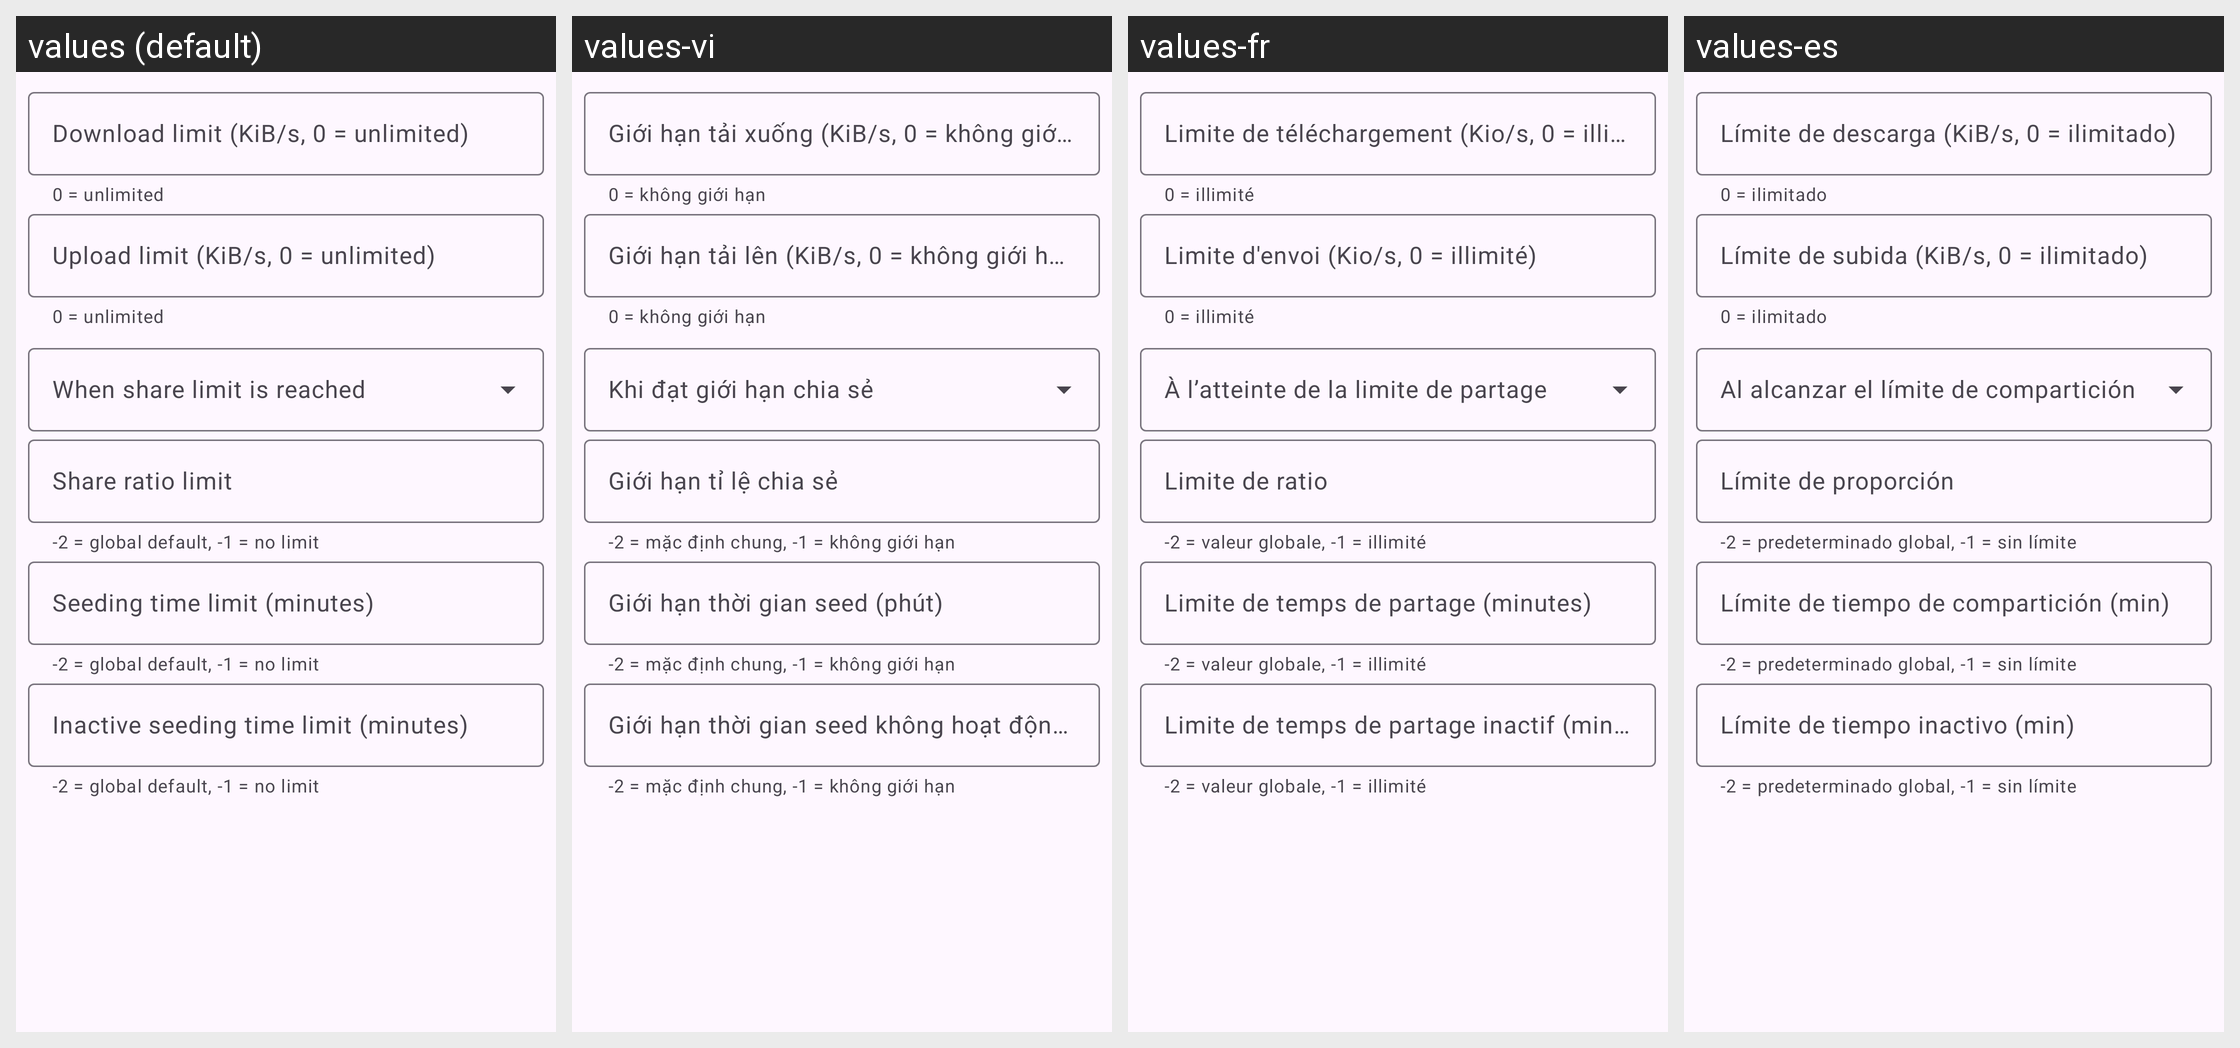

Strings drawn on this Android screen and how each of the app's shown locales translates them:
Android screen res/layout/dialog_torrent_limits.xml rendered under 4 locales, left to right: values (default), values-vi, values-fr, values-es. Device: Nexus 5 (rendered at 1080×1920; each locale shown at half size, 540×960, under a caption strip naming it); theme AppTheme.
Other locales in the repository, not shown: values-de, values-it, values-ja, values-ko, values-pt-rBR, values-ru, values-tr, values-zh-rCN, values-zh-rTW.
Strings drawn on this screen, with the default value and each locale's value (text and hints the layout hard-codes, and strings that could not be matched under every locale, appear in the picture but are not listed):

torrent_download_limit_hint
  values: Download limit (KiB/s, 0 = unlimited)
  values-vi: Giới hạn tải xuống (KiB/s, 0 = không giới hạn)
  values-fr: Limite de téléchargement (Kio/s, 0 = illimité)
  values-es: Límite de descarga (KiB/s, 0 = ilimitado)

limit_helper_unlimited
  values: 0 = unlimited
  values-vi: 0 = không giới hạn
  values-fr: 0 = illimité
  values-es: 0 = ilimitado

torrent_upload_limit_hint
  values: Upload limit (KiB/s, 0 = unlimited)
  values-vi: Giới hạn tải lên (KiB/s, 0 = không giới hạn)
  values-fr: Limite d'envoi (Kio/s, 0 = illimité)
  values-es: Límite de subida (KiB/s, 0 = ilimitado)

share_limit_action
  values: When share limit is reached
  values-vi: Khi đạt giới hạn chia sẻ
  values-fr: À l’atteinte de la limite de partage
  values-es: Al alcanzar el límite de compartición

share_ratio_limit
  values: Share ratio limit
  values-vi: Giới hạn tỉ lệ chia sẻ
  values-fr: Limite de ratio
  values-es: Límite de proporción

limit_helper_global
  values: -2 = global default, -1 = no limit
  values-vi: -2 = mặc định chung, -1 = không giới hạn
  values-fr: -2 = valeur globale, -1 = illimité
  values-es: -2 = predeterminado global, -1 = sin límite

seeding_time_limit
  values: Seeding time limit (minutes)
  values-vi: Giới hạn thời gian seed (phút)
  values-fr: Limite de temps de partage (minutes)
  values-es: Límite de tiempo de compartición (min)

limit_helper_global_minutes
  values: -2 = global default, -1 = no limit
  values-vi: -2 = mặc định chung, -1 = không giới hạn
  values-fr: -2 = valeur globale, -1 = illimité
  values-es: -2 = predeterminado global, -1 = sin límite

inactive_seeding_time_limit
  values: Inactive seeding time limit (minutes)
  values-vi: Giới hạn thời gian seed không hoạt động (phút)
  values-fr: Limite de temps de partage inactif (minutes)
  values-es: Límite de tiempo inactivo (min)
